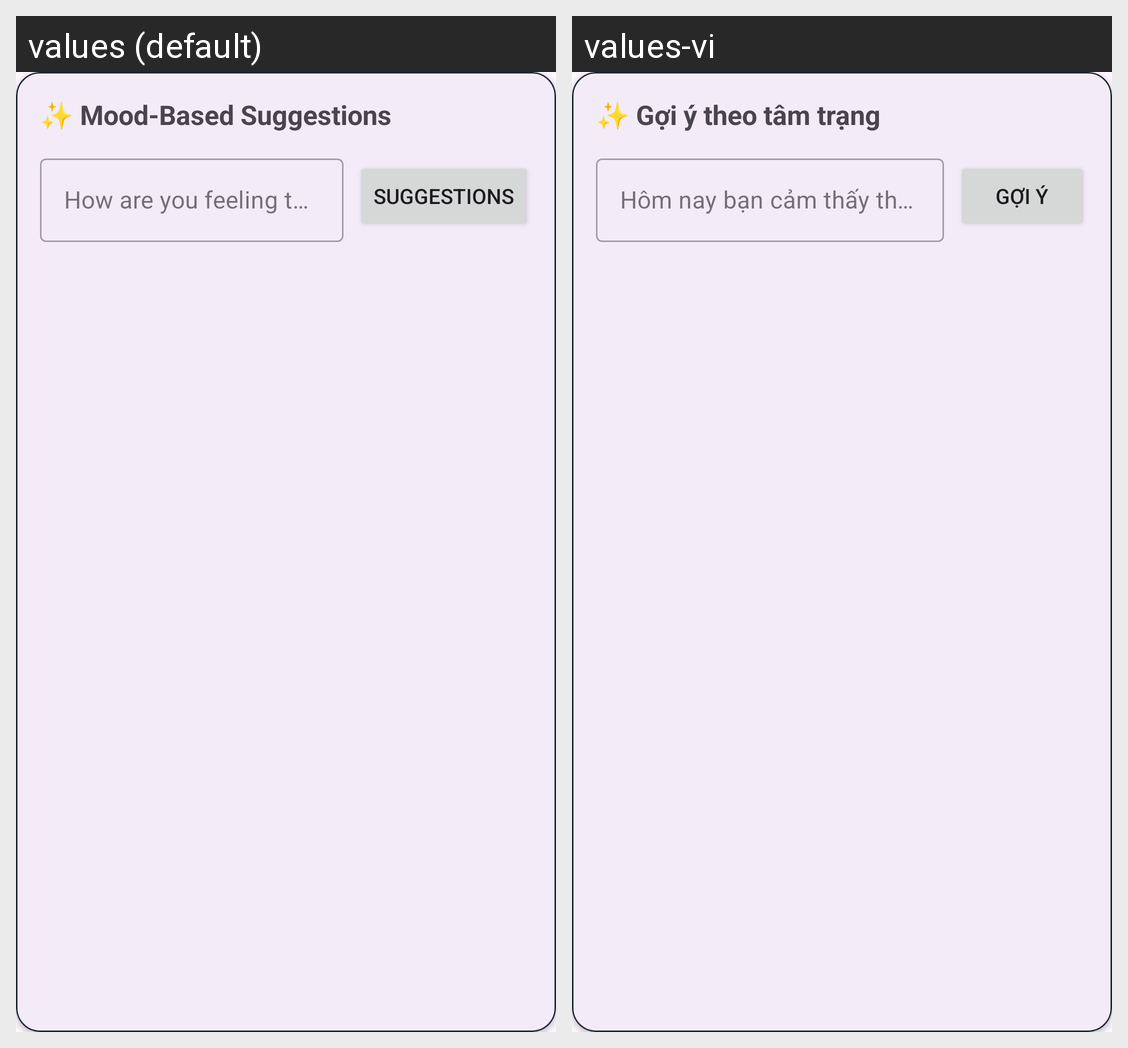

For this localized Android screen grid, give each drawn string resource with its value in every locale shown.
Android screen res/layout/fragment_section_ai_recommendation.xml rendered under 2 locales, left to right: values (default), values-vi. Device: Nexus 5 (rendered at 1080×1920; each locale shown at half size, 540×960, under a caption strip naming it); theme Theme.MusicAppV1.
Strings drawn on this screen, with the default value and each locale's value (text and hints the layout hard-codes, and strings that could not be matched under every locale, appear in the picture but are not listed):

txt_mood_based_suggestions
  values: ✨ Mood-Based Suggestions
  values-vi: ✨ Gợi ý theo tâm trạng

hint_how_are_you_feeling_today
  values: How are you feeling today?
  values-vi: Hôm nay bạn cảm thấy thế nào?

txt_suggestions
  values: Suggestions
  values-vi: Gợi ý
